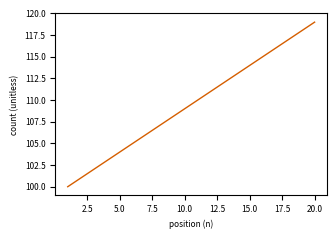

Python code for this plot:
import matplotlib
matplotlib.use("Agg")
import matplotlib.pyplot as plt, numpy as np
MM=1/25.4
matplotlib.rcParams.update({"pdf.fonttype":42,"ps.fonttype":42,"font.size":6,
 "axes.titlesize":6,"axes.labelsize":6,"xtick.labelsize":6,"ytick.labelsize":6})
fig=plt.figure(figsize=(89*MM,60*MM)); ax=fig.add_subplot(111)
x=np.arange(1,21); y=100+np.arange(20)
ax.plot(x,y,color="#D55E00",lw=1.0)
ax.set_ylim(y.min()-1,y.max()+1)
ax.set_xlabel("position (n)"); ax.set_ylabel("count (unitless)")
fig.savefig(r"E:\2026-AI4S\figpipe\corpus\qc_r2\bad2_trunc.pdf", bbox_inches=None)
